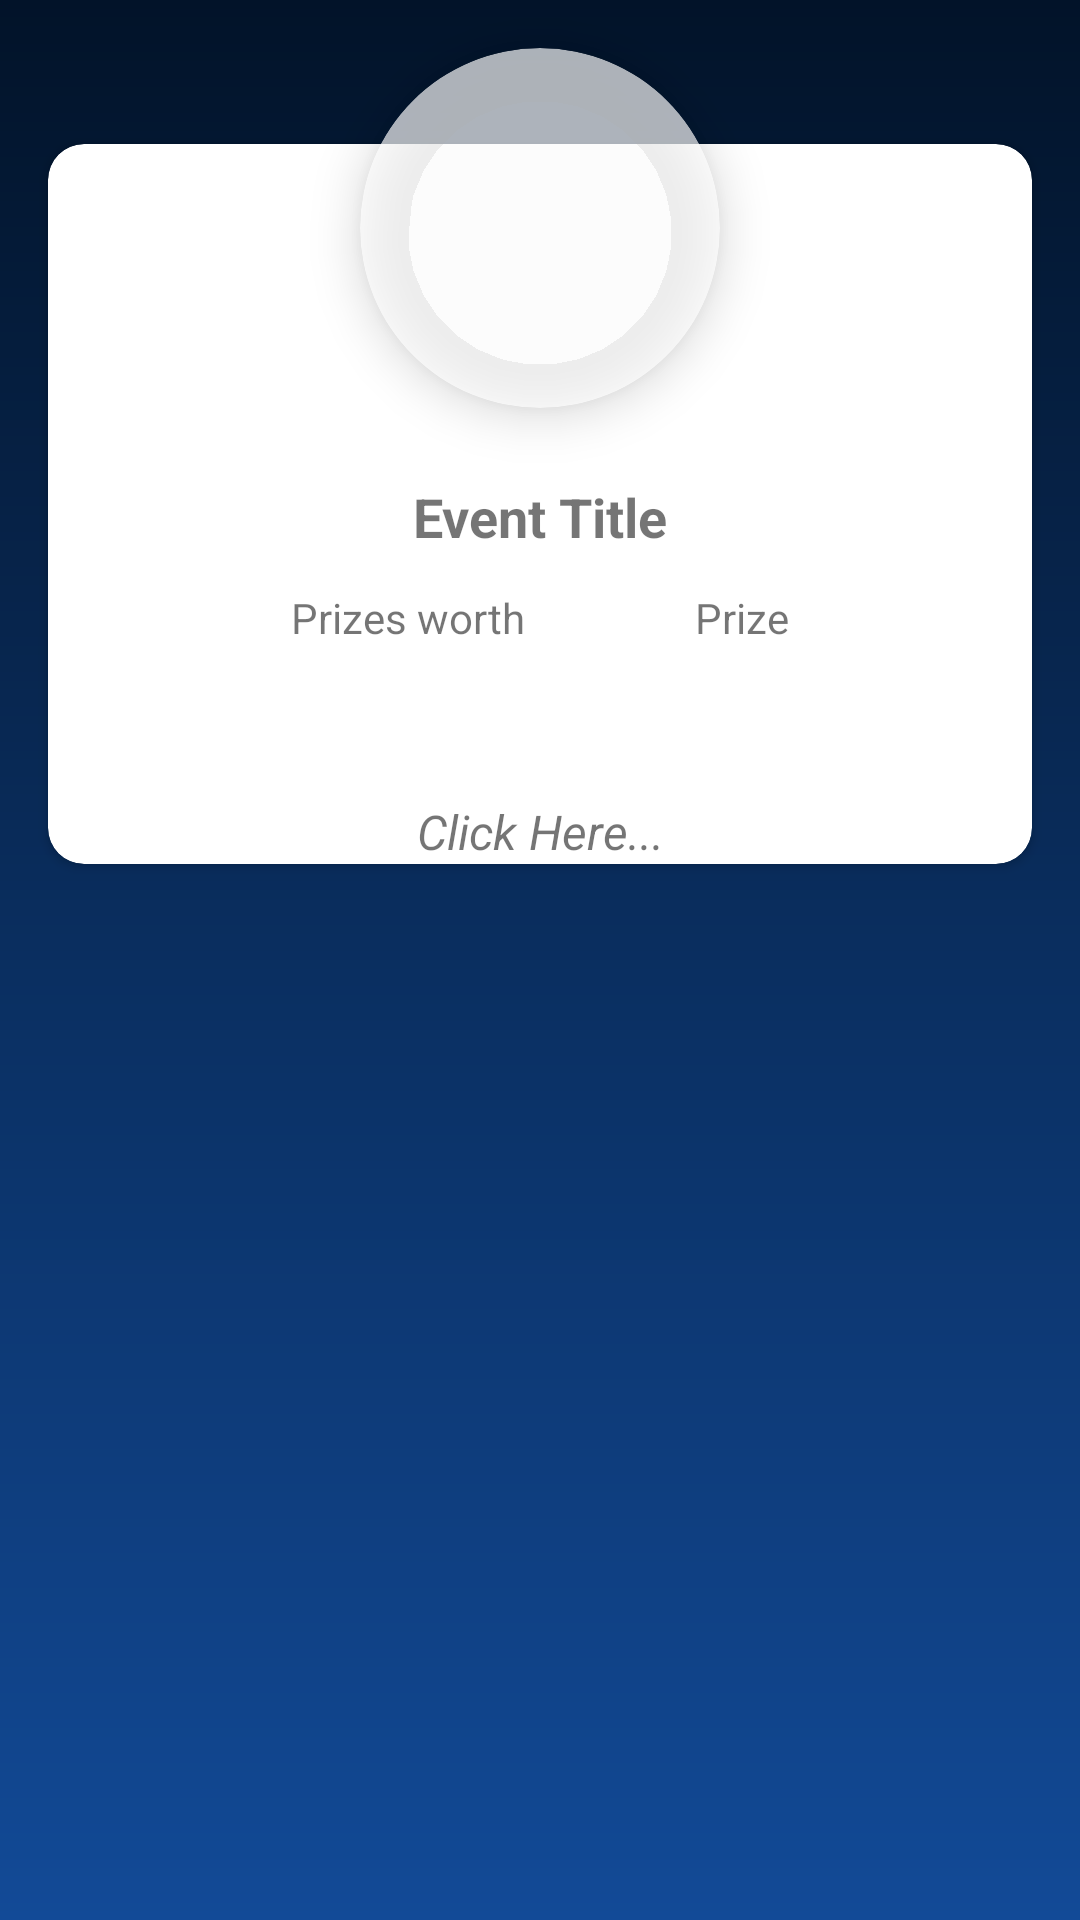

Here is an Android app screen rendered from its layout file. Give the layout XML and the strings, colors and styles it references.
<!-- AndroidManifest.xml: application theme AppTheme -->
<!-- res/layout/fragment_offline_events.xml -->
<?xml version="1.0" encoding="utf-8"?>
<android.support.constraint.ConstraintLayout xmlns:android="http://schemas.android.com/apk/res/android"
    xmlns:app="http://schemas.android.com/apk/res-auto"
    xmlns:tools="http://schemas.android.com/tools"
    android:layout_width="match_parent"
    android:layout_height="match_parent"
    app:layout_behavior="@string/appbar_scrolling_view_behavior"
    tools:context="inc.iris.techudbhav.EventsActivity"
    android:background="@drawable/background_gradient">


    <android.support.v7.widget.CardView
        android:id="@+id/detail_card"
        android:layout_width="match_parent"
        android:layout_height="wrap_content"
        android:layout_marginEnd="16dp"
        android:layout_marginStart="16dp"
        android:layout_marginTop="48dp"
        app:layout_constraintEnd_toEndOf="parent"
        app:layout_constraintStart_toStartOf="parent"
        app:layout_constraintTop_toTopOf="parent"
        app:cardCornerRadius="12dp"
        >
        <android.support.constraint.ConstraintLayout
            android:layout_width="match_parent"
            android:layout_height="240dp">

            <TextView
                android:id="@+id/event_title"
                android:layout_width="wrap_content"
                android:layout_height="wrap_content"
                android:layout_marginEnd="8dp"
                android:layout_marginStart="8dp"
                android:layout_marginTop="112dp"
                android:text="Event Title"
                android:textStyle="bold"
                android:textSize="18sp"
                app:layout_constraintEnd_toEndOf="parent"
                app:layout_constraintStart_toStartOf="parent"
                app:layout_constraintTop_toTopOf="parent" />

            <TextView
                android:id="@+id/textView"
                android:layout_width="wrap_content"
                android:layout_height="wrap_content"
                android:layout_marginStart="24dp"
                android:layout_marginTop="12dp"
                android:text="Prizes worth"
                app:layout_constraintEnd_toStartOf="@+id/event_prize"
                app:layout_constraintStart_toStartOf="parent"
                app:layout_constraintTop_toBottomOf="@+id/event_title" />

            <TextView
                android:id="@+id/event_prize"
                android:layout_width="wrap_content"
                android:layout_height="19dp"
                android:layout_marginEnd="24dp"
                android:layout_marginTop="12dp"
                android:text="Prize"
                android:textSize="14sp"
                app:layout_constraintEnd_toEndOf="parent"
                app:layout_constraintStart_toEndOf="@+id/textView"
                app:layout_constraintTop_toBottomOf="@+id/event_title" />
            <TextView
                android:layout_width="match_parent"
                android:layout_height="wrap_content"
                android:text="Click Here..."
                android:gravity="center"
                app:layout_constraintBottom_toBottomOf="parent"
                app:layout_constraintEnd_toEndOf="parent"
                app:layout_constraintStart_toStartOf="parent"
                android:textSize="16dp"
                android:textStyle="italic"
                />


        </android.support.constraint.ConstraintLayout>
    </android.support.v7.widget.CardView>

    <android.support.v7.widget.CardView
        android:layout_width="120dp"
        android:layout_height="120dp"
        android:layout_marginTop="16dp"
        app:layout_constraintEnd_toEndOf="@id/detail_card"
        app:layout_constraintStart_toStartOf="@id/detail_card"
        app:layout_constraintTop_toTopOf="parent"
        app:cardCornerRadius="60dp"
        android:elevation="8dp"
        android:translationZ="8dp"
        app:cardBackgroundColor="@color/translucent_white"
        >

        <ImageView
            android:id="@+id/event_img"
            android:layout_width="match_parent"
            android:layout_height="match_parent"
            android:elevation="8dp"
            android:src="@mipmap/ic_launcher"
            android:layout_alignParentTop="true"
            android:layout_centerHorizontal="true"
            android:layout_gravity="fill"/>
    </android.support.v7.widget.CardView>

    <android.support.v7.widget.RecyclerView
        android:id="@+id/events_recycler"
        android:layout_width="0dp"
        android:layout_height="0dp"
        android:layout_marginBottom="8dp"
        android:layout_marginTop="12dp"
        app:layout_constraintBottom_toBottomOf="parent"
        app:layout_constraintEnd_toEndOf="parent"
        app:layout_constraintStart_toStartOf="parent"
        app:layout_constraintTop_toBottomOf="@+id/detail_card" />

</android.support.constraint.ConstraintLayout>
<!-- resources referenced by this layout -->
<resources>
  <color name="translucent_white">#acffffff</color>
  <!-- drawable background_gradient (drawable) -->
  <?xml version="1.0" encoding="utf-8"?>
  <shape xmlns:android="http://schemas.android.com/apk/res/android"
      android:shape="rectangle" >
      <gradient
          android:startColor="@color/colorPrimaryDark"
          android:endColor="@color/colorPrimary"
          android:angle="270"/>
  </shape>
  <style name="AppTheme" parent="Theme.AppCompat.Light.NoActionBar">
          
          <item name="colorPrimary">@color/colorPrimary</item>
          <item name="colorPrimaryDark">@color/colorPrimaryDark</item>
          <item name="colorAccent">@color/colorAccent</item>
          <item name="drawerArrowStyle">@style/DrawerArrowStyle</item>
      </style>
  <color name="colorPrimaryDark">#021329</color>
  <color name="colorPrimary">#124a97</color>
  <color name="colorAccent">#FF4081</color>
  <style name="DrawerArrowStyle" parent="Widget.AppCompat.DrawerArrowToggle">
          <item name="color">@color/textPrimary</item>
          <item name="android:colorControlNormal">@color/textPrimary</item>
      </style>
  <color name="textPrimary">#c1bfbf</color>
</resources>
